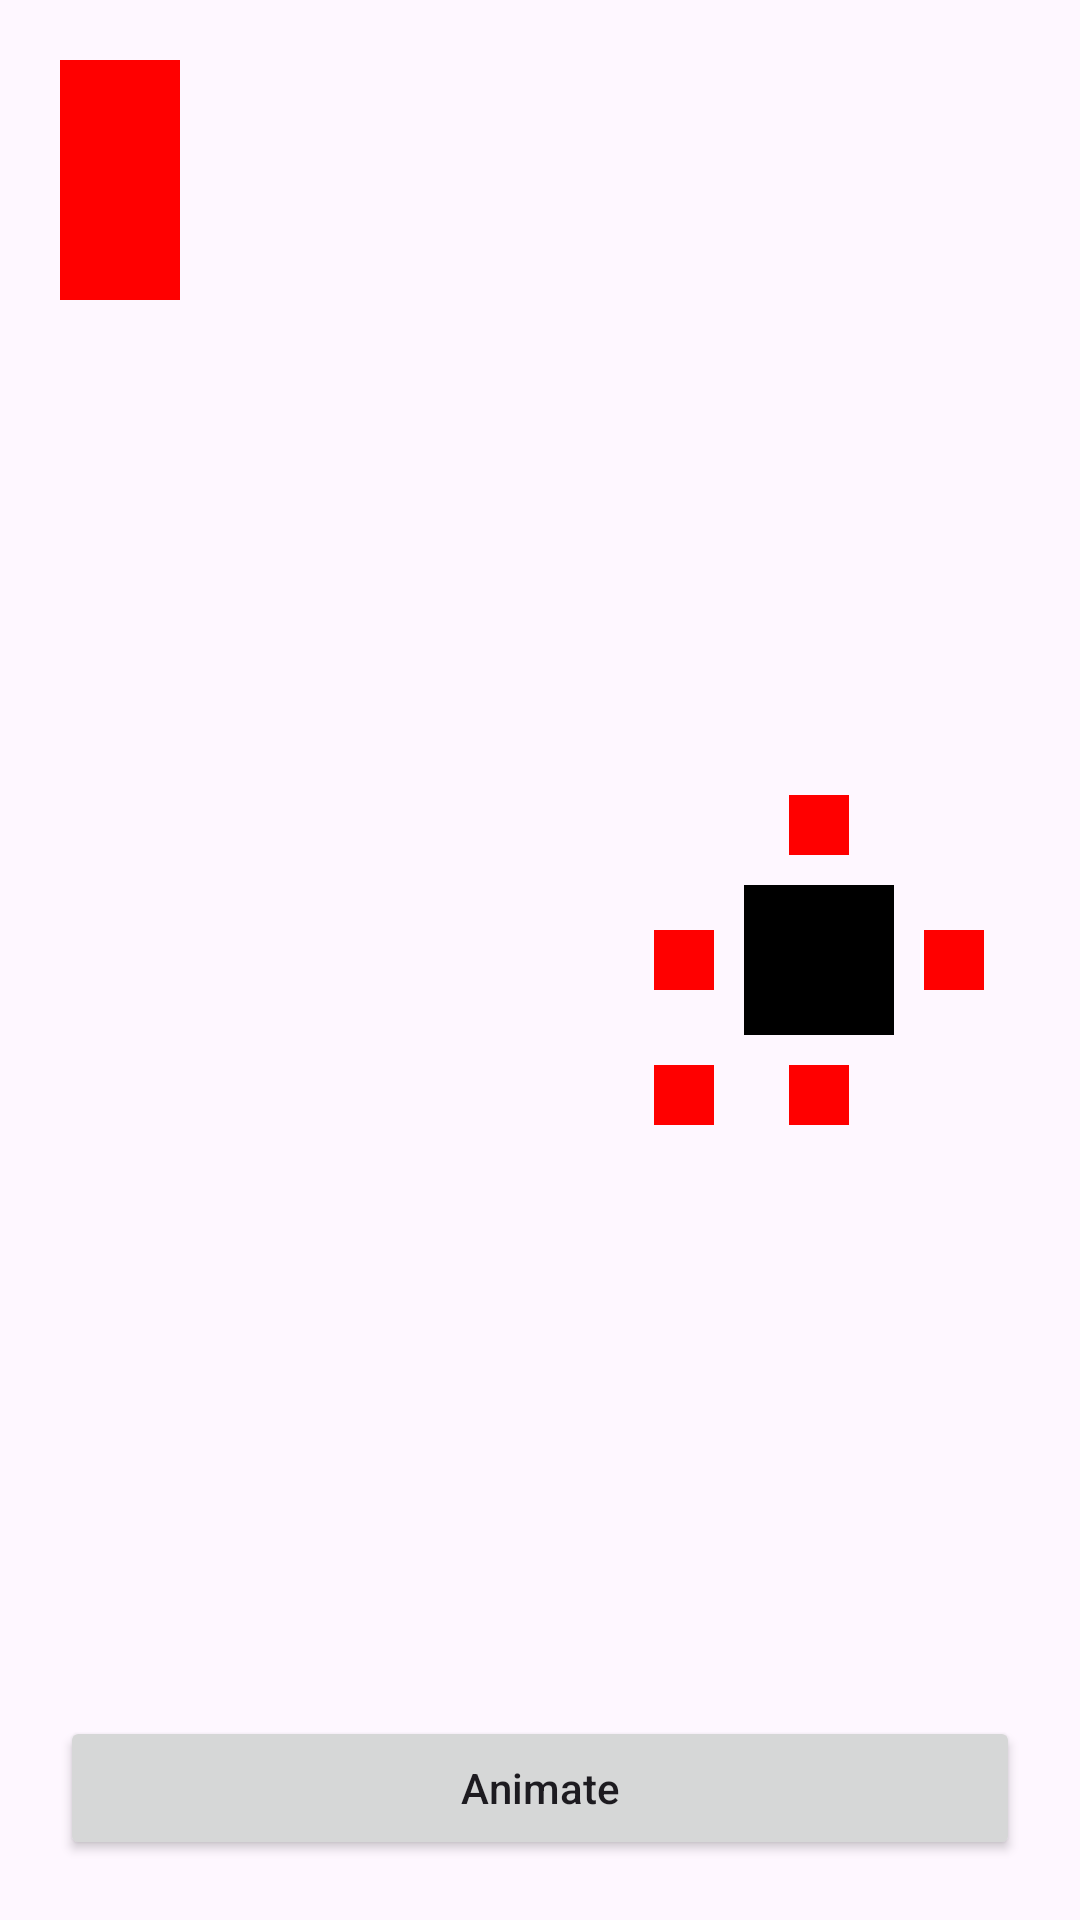

Reconstruct the res/layout file that produces this screen, plus the resources it refers to.
<!-- AndroidManifest.xml: application theme Theme.AppTest -->
<!-- res/layout/animation_final_layout.xml -->
<?xml version="1.0" encoding="utf-8"?>
<androidx.constraintlayout.widget.ConstraintLayout xmlns:android="http://schemas.android.com/apk/res/android"
    xmlns:app="http://schemas.android.com/apk/res-auto"
    android:layout_width="match_parent"
    android:layout_height="match_parent">

    <View
        android:id="@+id/viewOne"
        android:layout_width="50dp"
        android:layout_height="50dp"
        android:background="@color/black"
        app:layout_constraintBottom_toBottomOf="parent"
        app:layout_constraintEnd_toEndOf="parent"
        app:layout_constraintHorizontal_bias="0.8"
        app:layout_constraintStart_toStartOf="parent"
        app:layout_constraintTop_toTopOf="parent" />

    <View
        android:id="@+id/viewTwo"
        android:layout_width="20dp"
        android:layout_height="20dp"
        android:layout_marginStart="10dp"
        android:background="@color/red"
        app:layout_constraintBottom_toBottomOf="@+id/viewOne"
        app:layout_constraintStart_toEndOf="@+id/viewOne"
        app:layout_constraintTop_toTopOf="@+id/viewOne" />

    <View
        android:id="@+id/viewThree"
        android:layout_width="20dp"
        android:layout_height="20dp"
        android:layout_marginBottom="10dp"
        android:background="@color/red"
        app:layout_constraintBottom_toTopOf="@+id/viewOne"
        app:layout_constraintEnd_toEndOf="@+id/viewOne"
        app:layout_constraintStart_toStartOf="@+id/viewOne" />

    <View
        android:id="@+id/viewFour"
        android:layout_width="20dp"
        android:layout_height="20dp"
        android:layout_marginEnd="10dp"
        android:background="@color/red"
        app:layout_constraintBottom_toBottomOf="@id/viewOne"
        app:layout_constraintEnd_toStartOf="@id/viewOne"
        app:layout_constraintTop_toTopOf="@id/viewOne" />

    <View
        android:id="@+id/viewFive"
        android:layout_width="20dp"
        android:layout_height="20dp"
        android:layout_marginTop="10dp"
        android:background="@color/red"
        app:layout_constraintEnd_toEndOf="@id/viewOne"
        app:layout_constraintStart_toStartOf="@id/viewOne"
        app:layout_constraintTop_toBottomOf="@id/viewOne" />

    <View
        android:id="@+id/viewSix"
        android:layout_width="20dp"
        android:layout_height="20dp"
        android:background="@color/red"
        app:layout_constraintBottom_toBottomOf="@+id/viewFive"
        app:layout_constraintStart_toStartOf="@+id/viewFour" />

    <View
        android:id="@+id/viewSeven"
        android:layout_width="40dp"
        android:layout_height="80dp"
        android:layout_marginStart="20dp"
        android:layout_marginTop="20dp"
        android:background="@color/red"
        app:layout_constraintStart_toStartOf="parent"
        app:layout_constraintTop_toTopOf="parent" />

    <Button
        android:id="@+id/btn_animate"
        android:layout_width="match_parent"
        android:layout_height="wrap_content"
        android:layout_marginStart="20dp"
        android:layout_marginEnd="20dp"
        android:layout_marginBottom="20dp"
        android:text="@string/button_animate"
        app:layout_constraintBottom_toBottomOf="parent"
        app:layout_constraintEnd_toEndOf="parent"
        app:layout_constraintStart_toStartOf="parent" />

</androidx.constraintlayout.widget.ConstraintLayout>
<!-- resources referenced by this layout -->
<resources>
  <color name="black">#FF000000</color>
  <color name="red">#FF0000</color>
  <string name="button_animate">Animate</string>
  <style name="Theme.AppTest" parent="Base.Theme.AppTest" />
  <style name="Base.Theme.AppTest" parent="Theme.Material3.DayNight">
          
          <item name="colorPrimary">@color/green</item>
          <item name="colorOnPrimary">@color/white</item>
  
          <item name="android:statusBarColor">@android:color/transparent</item>
          <item name="android:windowLightStatusBar">true</item>
  
          
          
          
          
  
          
  
          
          
  
          <item name="textAllCaps">false</item>
  
          <item name="cardViewStyle">@style/PrimaryCard</item>
      </style>
  <color name="green">#4CAF50</color>
  <color name="white">#FFFFFFFF</color>
  <style name="PrimaryCard">
          <item name="cardBackgroundColor">@android:color/darker_gray</item>
          <item name="cardCornerRadius">10dp</item>
          <item name="cardElevation">4dp</item>
      </style>
</resources>
